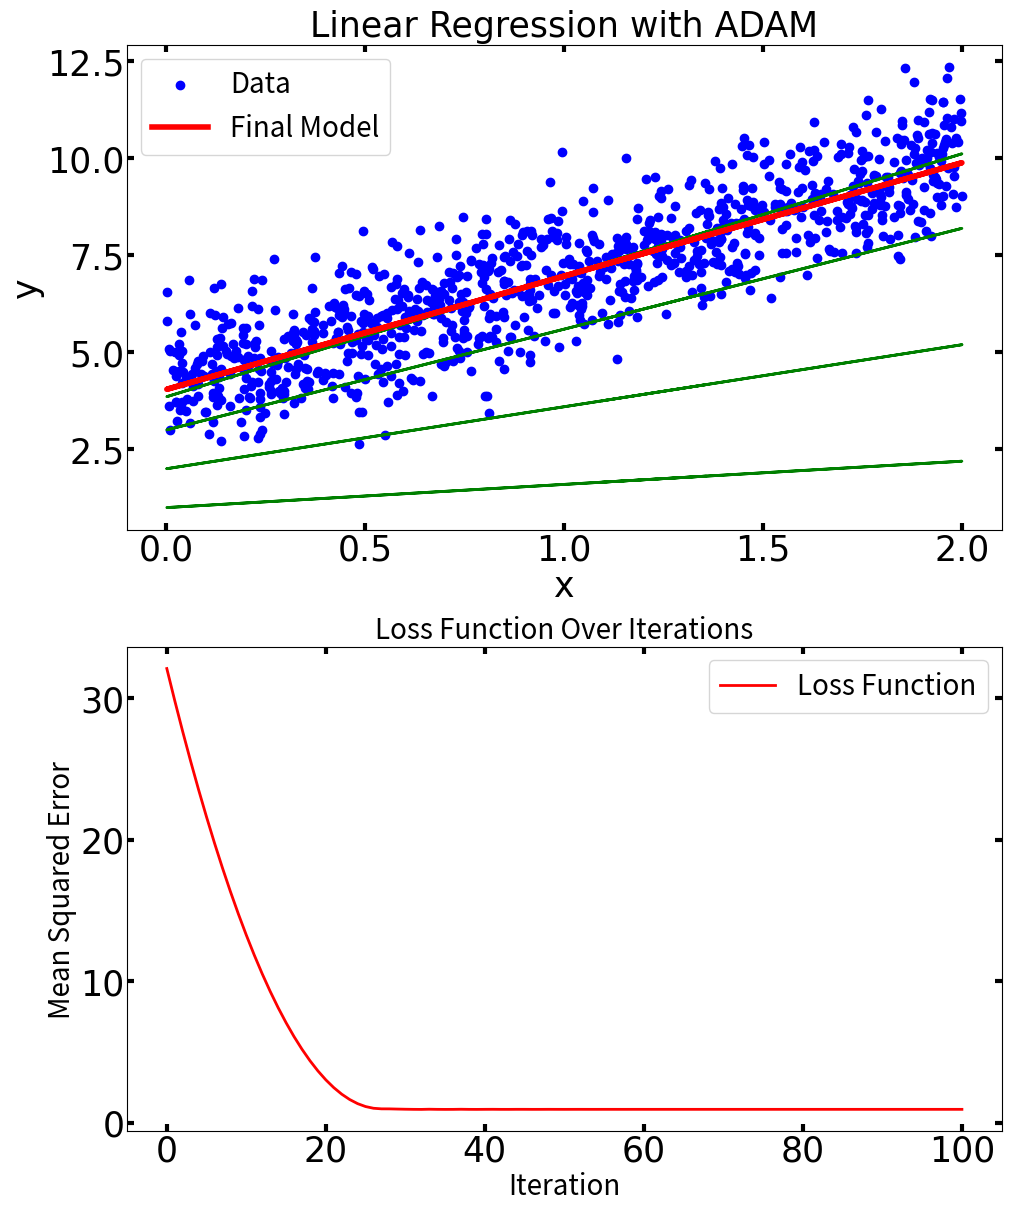

This chart was generated by the following Python code: (Note: this script raises an exception after producing the figure.)
#!/usr/bin/env python3
# -*- coding: utf-8 -*-
"""
Created on Wed Sep  4 14:00:20 2024

[redacted]
"""

#%%>>>>>>>>>>>>>> 6. Adam (Adaptive Moment Estimation), 机器学习例子: 线性回归
import numpy as np
import matplotlib.pyplot as plt
import os


# 生成随机数据
np.random.seed(0)
X = 2 * np.random.rand(1000, 1)
y = 4 + 3 * X + np.random.randn(1000, 1)
# 添加偏置项 x0 = 1 到 X 中
X_b = np.c_[np.ones((1000, 1)), X]

def Adam(X, y, theta_init, alpha, beta1, beta2, eps=1e-8, iterations=100):
    m = len(y)
    theta = theta_init; theta_path = []; theta_path.append(theta)

    history = {'cost': []}
    cost = np.mean((X @ theta  - y) ** 2)
    history['cost'].append(cost)

    m_t = np.zeros_like(theta)
    v_t = np.zeros_like(theta)
    for t in range(1, iterations + 1):
        gradient = 2/m * X.T @ (X @ theta - y)
        m_t = beta1 * m_t + (1 - beta1) * gradient
        v_t = beta2 * v_t + (1 - beta2) * gradient ** 2
        m_t_hat = m_t / (1 - beta1 ** t)
        v_t_hat = v_t / (1 - beta2 ** t)
        theta = theta - alpha * m_t_hat / (np.sqrt(v_t_hat) + eps)

        theta_path.append(theta)
        cost = np.mean((X @ theta  - y) ** 2)
        history['cost'].append(cost)
    return theta_path, history

theta_initial = np.random.randn(X_b.shape[1], 1)
lr = 0.1
n_iterations = 100
epsilon = 1e-8
alpha = 0.1
beta1 = 0.2
beta2 = 0.2
# 运行梯度下降算法
theta_path, history = Adam(X_b, y, theta_initial, alpha, beta1, beta2, eps=epsilon, iterations=n_iterations)

# 将路径转换为数组
theta_path = np.array(theta_path)

# 创建图形
fig, axs = plt.subplots(2, 1, figsize=(10, 12), constrained_layout=True)

# 绘制数据集及拟合的直线
axs[0].scatter(X, y, color='blue', label='Data')
for i in range(0, n_iterations, 10):  # 每10次迭代绘制一次直线
    axs[0].plot(X, X_b.dot(theta_path[i]), color='green', linewidth=2,)
axs[0].plot(X, X_b.dot(theta_path[-1]), color='r', linewidth=4, label='Final Model')

font = {'family':'Times New Roman', 'weight' : 'normal', 'size': 25,} # 'family':'Times New Roman',
axs[0].set_title('Linear Regression with ADAM', fontdict = font )
axs[0].set_xlabel('x', fontdict = font, labelpad = 2)
axs[0].set_ylabel('y', fontdict = font, labelpad = 2)

font = {'weight' : 'normal', 'size': 20,}
axs[0].legend(loc='best', prop =  font )

axs[0].tick_params(axis='both', direction='in', left = True, right = True, top=True, bottom=True, width=3, length = 5,  labelsize=25, labelfontfamily = 'Times New Roman', pad = 2)

# 绘制损失函数的变化
axs[1].plot(range(len(history['cost'])), history['cost'], color='red', linewidth=2, label='Loss Function')
axs[1].set_title('Loss Function Over Iterations', fontdict = font )
axs[1].set_xlabel('Iteration', fontdict = font, labelpad = 2)
axs[1].set_ylabel('Mean Squared Error', fontdict = font, labelpad = 2)
font = {'weight' : 'normal', 'size': 20,}
axs[1].legend(loc='best', prop =  font )
axs[1].tick_params(axis='both', direction='in', left = True, right = True, top=True, bottom=True, width=3, length = 5,  labelsize=25, labelfontfamily = 'Times New Roman', pad = 2)

# 显示图形
out_fig = plt.gcf()
optimizer = "ADAM"
savedir = f'/home/<user>/公共的/Figure/optimfigs/{optimizer}/'
os.makedirs(savedir, exist_ok = True)
out_fig.savefig(savedir + f'{optimizer}_LineRe.eps', bbox_inches='tight', pad_inches=0,)
plt.show()

#%%>>>>>>>>>>>>>> 6. Adam (Adaptive Moment Estimation), 机器学习例子: 多项式回归
import numpy as np
import matplotlib.pyplot as plt

# 生成虚拟数据集
np.random.seed(42)
X = 2 * np.random.rand(1000, 1)
y = 4 + 3 * X + 2 * X**2 + np.random.randn(1000, 1)
# 增加多项式特征
X_b = np.c_[np.ones((1000, 1)), X, X**2]

def Adam(X, y, theta_init, alpha, beta1, beta2, eps=1e-8, iterations=100):
    m = len(y)
    theta = theta_init; theta_path = []; theta_path.append(theta)
    history = {'cost': []}
    cost = np.mean((X @ theta  - y) ** 2)
    history['cost'].append(cost)

    m_t = np.zeros_like(theta)
    v_t = np.zeros_like(theta)
    for t in range(1, iterations + 1):
        gradient = 2/m * X.T @ (X @ theta - y)
        m_t = beta1 * m_t + (1 - beta1) * gradient
        v_t = beta2 * v_t + (1 - beta2) * gradient ** 2
        m_t_hat = m_t / (1 - beta1 ** t)
        v_t_hat = v_t / (1 - beta2 ** t)
        theta = theta - alpha * m_t_hat / (np.sqrt(v_t_hat) + eps)

        theta_path.append(theta)
        cost = np.mean((X @ theta  - y) ** 2)
        history['cost'].append(cost)
    return theta_path, history

theta_initial = np.random.randn(X_b.shape[1], 1)
lr = 0.1
n_iterations = 100
epsilon = 1e-8
beta1 = 0.2
beta2 = 0.2
# 运行梯度下降算法
theta_path, history = Adam(X_b, y, theta_initial, lr, beta1, beta2, eps=epsilon, iterations=n_iterations)

# 将路径转换为数组
theta_path = np.array(theta_path)

# 创建图形
fig, axs = plt.subplots(2, 1, figsize=(10, 12), constrained_layout=True)

# 生成用于画图的曲线
X_new = np.linspace(0, 2, 100).reshape(100, 1)
X_new_poly = np.c_[np.ones((100, 1)), X_new, X_new**2]
y_predict = X_new_poly@theta_path[-1]

# 绘制数据集及拟合的直线
axs[0].scatter(X, y, color='blue', label='Data')
for i in range(0, n_iterations, 10):  # 每10次迭代绘制一次直线
    axs[0].plot(X_new, X_new_poly@theta_path[i], color='g', linewidth=2,)
axs[0].plot(X_new, y_predict, color='r', linewidth=4, label='Final Model')
font = {'family':'Times New Roman', 'weight' : 'normal', 'size': 25,} # 'family':'Times New Roman',
axs[0].set_title('Polyomial Regression with ADAM', fontdict = font )
axs[0].set_xlabel('x', fontdict = font, labelpad = 2)
axs[0].set_ylabel('y', fontdict = font, labelpad = 2)

font = {'weight' : 'normal', 'size': 20,}
axs[0].legend(loc='best', prop =  font )

axs[0].tick_params(axis='both', direction='in', left = True, right = True, top=True, bottom=True, width=3, length = 5,  labelsize=25, labelfontfamily = 'Times New Roman', pad = 2)

# 绘制损失函数的变化
axs[1].plot(range(len(history['cost'])), history['cost'], color='red', linewidth=2, label='Loss Function')
axs[1].set_title('Loss Function Over Iterations', fontdict = font )
axs[1].set_xlabel('Iteration', fontdict = font, labelpad = 2)
axs[1].set_ylabel('Mean Squared Error', fontdict = font, labelpad = 2)
font = {'weight' : 'normal', 'size': 20,}
axs[1].legend(loc='best', prop =  font )
axs[1].tick_params(axis='both', direction='in', left = True, right = True, top=True, bottom=True, width=3, length = 5,  labelsize=25, labelfontfamily = 'Times New Roman', pad = 2)

# 显示图形
out_fig = plt.gcf()
optimizer = "ADAM"
savedir = f'/home/<user>/公共的/Figure/optimfigs/{optimizer}/'
os.makedirs(savedir, exist_ok = True)
out_fig.savefig(savedir + f'{optimizer}_Polyomial.eps',bbox_inches='tight', pad_inches=0, )
plt.show()


#%%>>>>>>>>>>>>>> 7.Adam (Adaptive Moment Estimation): 解析
import numpy as np
import matplotlib.pyplot as plt
from mpl_toolkits.mplot3d import Axes3D
from matplotlib import cm

# 生成虚拟数据集
np.random.seed(42)

mod = "easy"

if mod == 'easy':
    funkind = 'convex fun'

    def f(w):
        return w[0] ** 2/4 + w[1] ** 2
    ## 定义函数关于 x 和 y 的偏导数
    def grad_f(w):
        return np.array([w[0]/2.0, 2*w[1]])
elif mod == 'hard':
    funkind = 'non-convex fun'

    def f(w):
        return (1-w[1]**5 + w[0]**5)*np.exp(-w[0]**2 - w[1]**2)
    ## 定义函数关于 x 和 y 的偏导数
    def grad_f(w):
        gx = (5 * w[0]**4 * np.exp(-w[0]**2-w[1]**2) - 2*w[0] * (1 - w[1]**5 + w[0]**5) * np.exp(-w[0]**2-w[1]**2))
        gy = (-5 * w[1]**4 * np.exp(-w[0]**2-w[1]**2) - 2*w[1] * (1-w[1]**5 + w[0]**5) * np.exp(-w[0]**2-w[1]**2))
        return np.array([gx, gy])

def Adam_optimizer(theta_init, lr = 0.1, beta1 = 0.9, beta2 = 0.99, eps = 1e-8, num_iterations = 100, perturbation = 0.1):
    ## 初始化
    theta = theta_init
    history = []
    history.append([theta[0], theta[1], f(theta)])
    m = np.zeros_like(theta)
    v = np.zeros_like(theta)
    # 执行梯度下降迭代
    for t in  range (1, num_iterations):
        gradient = grad_f(theta) + perturbation * np.random.randn(*theta.shape)
        m = beta1 * m + (1 - beta1) * gradient
        v = beta2 * v + (1 - beta2) * (gradient ** 2)

        m_hat = m / (1 - beta1 ** t)
        v_hat = v / (1 - beta2 ** t)

        theta = theta - lr * m_hat / (np.sqrt(v_hat) + epsilon)
        # 保存参数的历史记录
        history.append([theta[0], theta[1], f(theta)])

    return theta[0], theta[1], f(theta), np.array(history)

if mod == 'easy':
    # 定义用于绘制函数的网格
    x_range = np.arange(-10 , 10 , 0.1 )
    y_range = np.arange(-10 , 10 , 0.1 )
    X, Y = np.meshgrid(x_range, y_range)
    W_array = np.vstack([X.ravel(), Y.ravel()])
    Z = f(W_array).reshape(X.shape)
    # 执行梯度下降并绘制结果
    theta_init = np.array([8, 8])
elif mod == 'hard':
    # 定义用于绘制函数的网格
    x_range = np.arange(-6 , 6 , 0.1 )
    y_range = np.arange(-6 , 6 , 0.1 )
    X, Y = np.meshgrid(x_range, y_range)
    W_array = np.vstack([X.ravel(), Y.ravel()])
    Z = f(W_array).reshape(X.shape)
    # 执行梯度下降并绘制结果
    theta_init = np.array([0.01, 0.01])

learning_rate = 0.1
beta1 = 0.9
beta2 = 0.99
epsilon = 1e-8
num_iterations = 1000
pb = 5

# 执行优化算法
x_opt, y_opt, f_opt, history = Adam_optimizer(theta_init, lr = learning_rate, beta1 = beta1, beta2=beta2, eps=epsilon, num_iterations=num_iterations, perturbation = pb)

## 3D
fig, axs = plt.subplots(subplot_kw={'projection': '3d'}, figsize = (8,8), constrained_layout=True)
axs.set_proj_type('ortho')

norm_plt = plt.Normalize(Z.min(), Z.max())
colors = cm.RdYlBu_r(norm_plt(Z))
axs.plot_wireframe(X, Y, Z, color = [0.6, 0.6, 0.6], linewidth = 0.5) # color = '#0070C0',

axs.plot(history[:,0], history[:,1], history[:,2], c = 'b' , marker= 'o', ms = 5, zorder = 2)
axs.scatter(history[-1,0], history[-1,1], history[-1,2], c = 'r' , marker= '*', s = 40, zorder = 10 )
axs.set_proj_type('ortho')

font = {'family':'Times New Roman', 'weight' : 'normal', 'size': 25,} # 'family':'Times New Roman',
axs.set_xlabel(r'$\it{\theta_1}$', fontdict = font, labelpad = 2)
axs.set_ylabel(r'$\it{\theta_2}$', fontdict = font, labelpad = 2)
axs.set_zlabel(r'$\mathrm{f}(\mathrm{\theta_1},\mathrm{\theta_2}$)', fontdict = font, labelpad = 6 )
axs.set_title(f"ADAM on {funkind}, pb = {pb}", fontdict = font, )

axs.tick_params(axis='both', direction='in', width = 3, length = 5,  labelsize=20, labelfontfamily = 'Times New Roman', pad = 1)
axs.ticklabel_format(style='sci', scilimits=(-1,2), axis='z')
# ax1.view_init(azim=-100, elev=20)

# 设置坐标轴线宽
axs.xaxis.line.set_lw(1)
axs.yaxis.line.set_lw(1)
axs.zaxis.line.set_lw(1)
axs.grid(False)


# 显示图形
out_fig = plt.gcf()
optimizer = "ADAM"
savedir = f'/home/<user>/公共的/Figure/optimfigs/{optimizer}/'
os.makedirs(savedir, exist_ok = True)
out_fig.savefig(savedir + f'{optimizer}_pb{pb}_3D_{mod}fun.eps',bbox_inches='tight', pad_inches=0, )
plt.show()

## 2D courter
fig, axs = plt.subplots( figsize = (7.5, 6), constrained_layout=True)
# CS = ax.contourf(X, Y, Z, levels = 20, cmap = 'RdYlBu_r', linewidths = 1)
# fig.colorbar(CS)
CS = axs.contour(X, Y, Z, levels = 30, cmap = 'RdYlBu_r', linewidths = 1)
fig.colorbar(CS)

axs.plot(history[:,0], history[:,1],  c = 'b' , marker= 'o', ms = 5 )
axs.scatter(history[-1,0], history[-1,1],  c = 'r' , marker= '*', s = 200, zorder = 10)
font = {'family':'Times New Roman', 'weight' : 'normal', 'size': 25,} # 'family':'Times New Roman',
axs.set_xlabel(r'$\it{\theta_1}$', fontdict = font, labelpad = 0)
axs.set_ylabel(r'$\it{\theta_2}$', fontdict = font, labelpad = 0)
axs.set_title(f"ADAM on {funkind}, pb = {pb}", fontdict = font,  )

axs.tick_params(axis='both', direction='in', left = True, right = True, top=True, bottom=True, width=3, length = 5,  labelsize=20, labelfontfamily = 'Times New Roman', pad = 1)

axs.set_xlim(X.min(), X.max())
axs.set_ylim(Y.min(), Y.max())
axs.grid(False)


# 显示图形
out_fig = plt.gcf()
optimizer = "ADAM"
savedir = f'/home/<user>/公共的/Figure/optimfigs/{optimizer}/'
os.makedirs(savedir, exist_ok = True)
out_fig.savefig(savedir + f'{optimizer}_pb{pb}_2D_{mod}fun.eps', bbox_inches='tight', pad_inches=0,)
plt.show()

#%%>>>>>>>>>>>>>> 1. 梯度下降法: 线性回归, 解析

import numpy as np
import matplotlib.pyplot as plt
from mpl_toolkits.mplot3d import Axes3D
from matplotlib import cm
import matplotlib
# matplotlib.get_backend()
# matplotlib.use('TkAgg')
# matplotlib.use('WXagg')
# matplotlib.use('Agg')

# 生成虚拟数据集
np.random.seed(42)
X = 2 * np.random.rand(1000, 1)
y = 4 + 3 * X + np.random.randn(1000, 1)
# 添加偏置项 (X0 = 1)
X_b = np.c_[np.ones((len(X), 1)), X]

## 定义要最小化的函数（简单的二次函数）
def f(theta, X_b, y ):
    return np.mean((X_b @ theta  - y) ** 2, axis = 0)
## 定义函数关于 x 和 y 的偏导数
def grad_f(theta, X_b, y ):
    m = len(y)
    return 2/m * X_b.T @ (X_b @ theta  - y)

def Adam_optimizer(theta_init, lr = 0.1, beta1 = 0.9, beta2 = 0.99, eps = 1e-8, num_iterations = 100, perturbation = 0.1):
    # 初始化参数
    theta = theta_init
    history = []
    history.append([theta[0][0], theta[1][0], f(theta, X_b, y )[0]])

    m = np.zeros_like(theta)
    v = np.zeros_like(theta)
    # 执行梯度下降迭代
    for t in  range (1, num_iterations):
        gradient = grad_f(theta, X_b, y) + perturbation * np.random.randn(*theta.shape)
        m = beta1 * m + (1 - beta1) * gradient
        v = beta2 * v + (1 - beta2) * (gradient ** 2)

        m_hat = m / (1 - beta1 ** t)
        v_hat = v / (1 - beta2 ** t)

        theta = theta - lr * m_hat / (np.sqrt(v_hat) + epsilon)
        # 保存参数的历史记录
        history.append([theta[0][0], theta[1][0], f(theta, X_b, y)[0]])

    return theta[0][0], theta[1][0], f(theta, X_b, y)[0], np.array(history)


# 定义用于绘制函数的网格
theta1_range = np.arange(-40, 60 , 0.2)
theta2_range = np.arange(-40, 60 , 0.2)
Theta1, Theta2 = np.meshgrid(theta1_range, theta2_range)
Theta_array = np.vstack([Theta1.ravel(), Theta2.ravel()])
Z = f(Theta_array, X_b, y).reshape(Theta1.shape)

# Adam 优化算法参数
theta_init = np.array([39, 59]).reshape(-1,1)
learning_rate = 0.2
beta1 = 0.9
beta2 = 0.99
epsilon = 1e-8
num_iterations = 1000
pb = 30

# 执行优化算法
x_opt, y_opt, f_opt, history = Adam_optimizer(theta_init, lr = learning_rate, beta1 = beta1, beta2=beta2, eps=epsilon, num_iterations=num_iterations, perturbation = pb)
###>>>>>>>>>>>>>>>>>>>>>>>>>>>>>>>>>>>>>>>>>

fig, axs = plt.subplots(subplot_kw={'projection': '3d'}, figsize = (8, 8), ) # constrained_layout=True
###### 3D wireframe
# ax1 = fig.add_subplot(111, projection = '3d')
axs.set_proj_type('ortho')

norm_plt = plt.Normalize(Z.min(), Z.max())
colors = cm.RdYlBu_r(norm_plt(Z))
axs.plot_wireframe(Theta1, Theta2, Z, color = [0.6, 0.6, 0.6], linewidth = 0.5) # color = '#0070C0',

axs.plot(history[:,0], history[:,1], history[:,2], c = 'b' , marker= 'o', ms = 5, zorder = 2)
axs.scatter(history[-1,0], history[-1,1], history[-1,2], c = 'r' , marker= '*', s = 40, zorder = 10 )
axs.set_proj_type('ortho')

font = {'family':'Times New Roman', 'weight' : 'normal', 'size': 25,} # 'family':'Times New Roman',
axs.set_xlabel(r'$\it{\theta_1}$', fontdict = font, labelpad = 2)
axs.set_ylabel(r'$\it{\theta_2}$', fontdict = font, labelpad = 2)
axs.set_zlabel(r'$\mathrm{f}(\mathrm{\theta_1},\mathrm{\theta_2}$)', fontdict = font, labelpad = 6 )
axs.set_title(f"ADAM on data, pb = {pb}", fontdict = font, )

axs.tick_params(axis='both', direction='in', width = 3, length = 5,  labelsize=20, labelfontfamily = 'Times New Roman', pad = 1)
axs.ticklabel_format(style='sci', scilimits=(-1,2), axis='z')
# ax1.view_init(azim=-100, elev=20)

# 设置坐标轴线宽
axs.xaxis.line.set_lw(1)
axs.yaxis.line.set_lw(1)
axs.zaxis.line.set_lw(1)
axs.grid(False)


# 显示图形
out_fig = plt.gcf()
optimizer = "ADAM"
savedir = f'/home/<user>/公共的/Figure/optimfigs/{optimizer}/'
os.makedirs(savedir, exist_ok = True)
out_fig.savefig(savedir + f'{optimizer}_pb{pb}_3D_Xy.eps', bbox_inches='tight', pad_inches=0,)
plt.show()

###### 2D contour
fig, axs = plt.subplots(figsize=(7, 6), constrained_layout=True)
CS = axs.contour(Theta1, Theta2, Z, levels = 30, cmap = 'RdYlBu_r', linewidths = 1)
fig.colorbar(CS)

axs.plot(history[:,0], history[:,1],  c = 'b' , marker= 'o', ms = 5 )
axs.scatter(history[-1,0], history[-1,1],  c = 'r' , marker= '*', s = 200, zorder = 10)
font = {'family':'Times New Roman', 'weight' : 'normal', 'size': 25,} # 'family':'Times New Roman',
axs.set_xlabel(r'$\it{\theta_1}$', fontdict = font, labelpad = 0)
axs.set_ylabel(r'$\it{\theta_2}$', fontdict = font, labelpad = 0)
axs.set_title(f"ADAM on data, pb = {pb}", fontdict = font,  )

axs.tick_params(axis='both', direction='in', left = True, right = True, top=True, bottom=True, width=3, length = 5,  labelsize=20, labelfontfamily = 'Times New Roman', pad = 1)

axs.set_xlim(Theta1.min(), Theta1.max())
axs.set_ylim(Theta2.min(), Theta2.max())
axs.grid(False)

# 显示图形
out_fig = plt.gcf()
optimizer = "ADAM"
savedir = f'/home/<user>/公共的/Figure/optimfigs/{optimizer}/'
os.makedirs(savedir, exist_ok = True)
out_fig.savefig(savedir + f'{optimizer}_pb{pb}_2D_Xy.eps', bbox_inches='tight', pad_inches=0,)
plt.show()
















































































